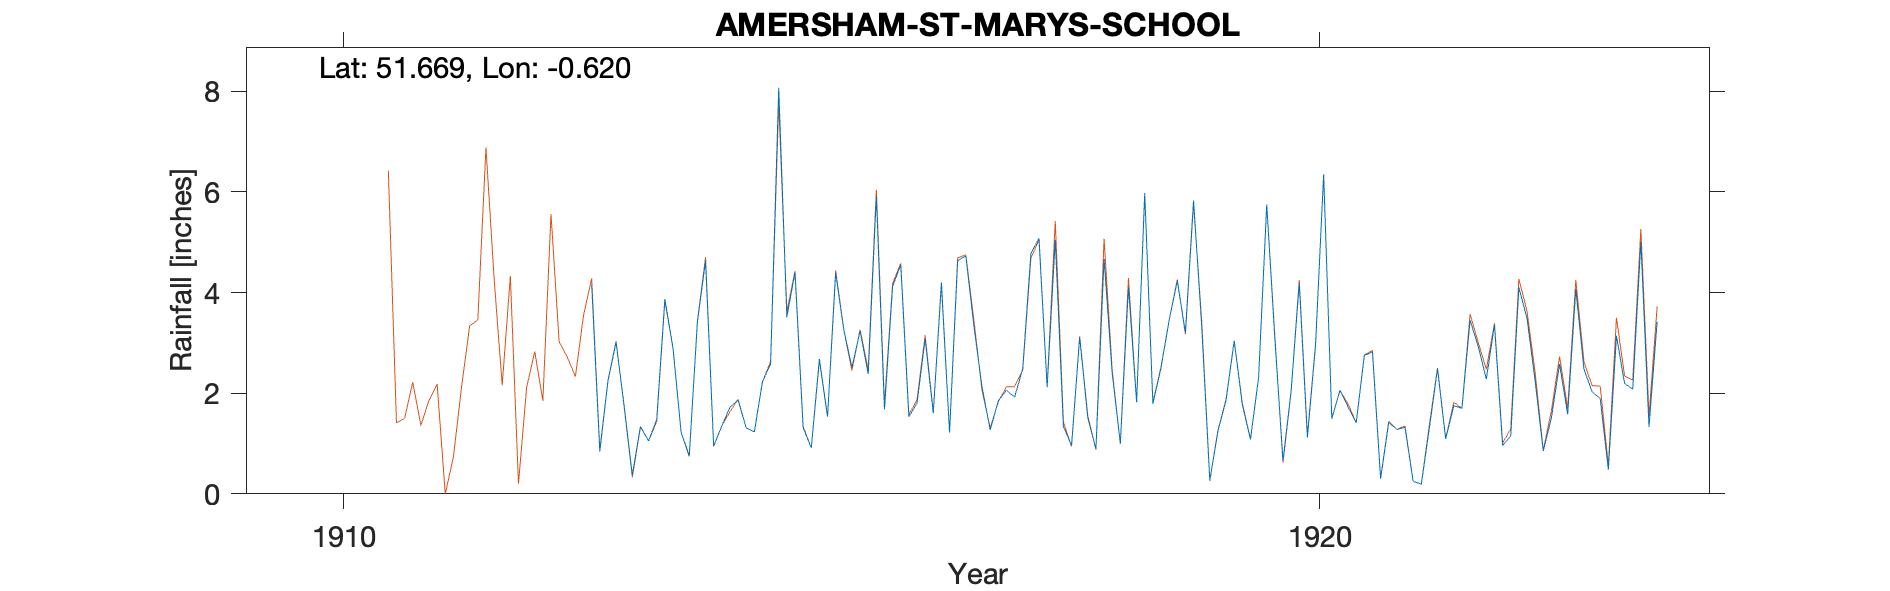

The table this chart was drawn from, first rows:
AMERSHAM-ST-MARYS-SCHOOL (NO 1), , , , , , , , , , , , , , , , , , , , , 
Grid ref, SU955976, Long, -0.6205, Lat, 51.67, Elevation, 340, ft, , , , , , , , , , , , , 
Station no, RR6276, , , , , , , , , , , , , , , , , , , , 
, 1910, 1911, 1912, 1913, 1914, 1915, 1916, 1917, 1918, 1919, 1920, 1921, 1922, 1923, 1924, 1925, 1926, 1927, 1928, 1929, 1930
January, , , , 4.17, 0.76, 3.51, 1.68, 2.12, 3.11, 4.23, 3.08, 2.82, 3.45, 1.58, , , , , , , 
February, , , , 0.84, 3.41, 4.4, 4.12, 1.27, 1.51, 3.21, 0.66, 0.3, 2.93, 4.07, , , , , , , 
March, , , , 2.24, 4.63, 1.32, 4.55, 1.85, 0.89, 5.83, 2.05, 1.42, 2.28, 2.48, , , , , , , 
April, , , , 3.01, 0.95, 0.91, 1.53, 2.06, 4.67, 3.35, 4.18, 1.28, 3.36, 2.03, , , , , , , 
May, , , , 1.74, 1.35, 2.68, 1.8, 1.92, 2.4, 0.26, 1.12, 1.32, 0.96, 1.89, , , , , , , 
June, , , , 0.37, 1.72, 1.54, 3.08, 2.49, 1, 1.25, 2.95, 0.25, 1.15, 0.48, , , , , , , 
July, , , , 1.34, 1.86, 4.39, 1.6, 4.77, 4.11, 1.86, 6.35, 0.19, 4.1, 3.14, , , , , , , 
August, , , , 1.05, 1.31, 3.26, 4.2, 5.08, 1.82, 3.04, 1.49, 1.31, 3.49, 2.19, , , , , , , 
September, , , , 1.48, 1.23, 2.51, 1.22, 2.12, 5.98, 1.77, 2.06, 2.49, 2.24, 2.08, , , , , , , 
October, , , , 3.87, 2.23, 3.24, 4.63, 5.05, 1.79, 1.08, 1.73, 1.09, 0.85, 5.01, , , , , , , 
November, , , , 2.9, 2.58, 2.38, 4.73, 1.34, 2.5, 2.31, 1.41, 1.75, 1.51, 1.33, , , , , , , 
December, , , , 1.22, 8.07, 5.92, 3.33, 0.96, 3.45, 5.75, 2.75, 1.7, 2.58, 3.42, , , , , , , 
Total, , , , 24.23, 30.1, 36.06, 36.47, 31.03, 33.23, 33.94, 29.83, 15.92, 28.9, 29.7, , , , , , , 
Note that there are a number of duplicat…, , , , , , , , , , , , , , , , , , , , , 
